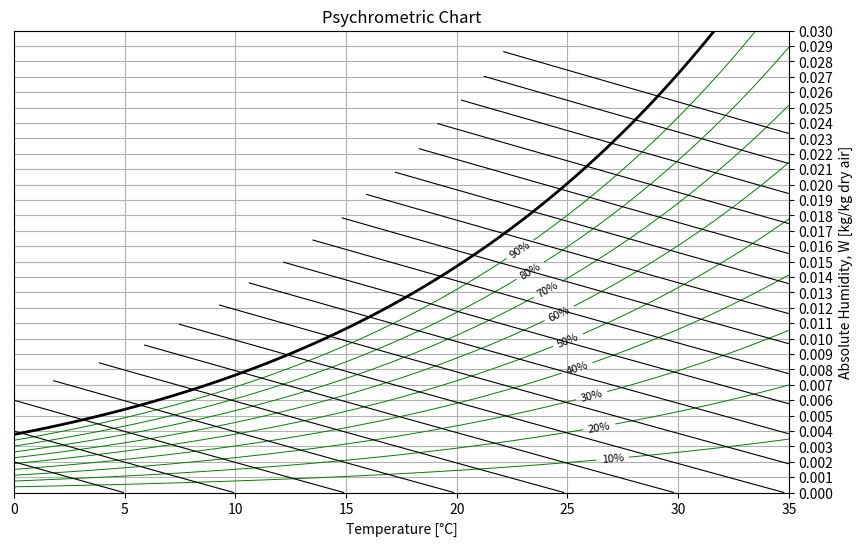

Write the Python code that produced this figure.
import numpy as np
import matplotlib.pyplot as plt
from matplotlib.collections import LineCollection
# from CoolProp.CoolProp import PropsSI
# import psychrochart
# import psychrolib

K = 273.15

def secant(fun, x1, tol=1.0e-6, kmax=100):
    """ root finding f(x) = 0 by secant method """
    x2 = 1.1 * x1
    f1, f2 = fun(x1), fun(x2)
    for k in range(kmax):
        if f1 == f2:
            x2 += 1e-6
            f2 = fun(x2)
        x3 = x2 - f2 * (x1 - x2) / (f1 - f2)
        f3 = fun(x3)
        if abs(x1 - x3) < tol * max(1.0, abs(x3)):
            return x3
        x1, f1 = x2, f2
        x2, f2 = x3, f3

def hg_sat(T):
    t = T - K
    hg = (2501 + 1.805*t)*1000 # [J/kg]
    return hg

def Psat_water(T):
    C = np.array([-5.8002206e3, 1.3914993, -4.8640239e-2,
                  4.1764768e-5, -1.4452093e-8, 6.5459673])
    x = np.array([1/T, 1, T, T**2, T**3, np.log(T)])
    Psat = np.exp(np.dot(C, x)) # [Pa]
    return Psat

def Ps_TR(T, R, P=101325):
    """partial pressure of water vapor"""
    # Psat = PropsSI('P', 'T', T, 'Q', 0, 'water')
    Psat = Psat_water(T)
    Ps = R * Psat
    return Ps

def W_TR(T, R, P=101325):
    """specific humidity"""
    # Ra, Rs = 287.055, 461.520  # gas constant of air and water vapor
    Ps = Ps_TR(T, R, P)
    W = 0.62198 * Ps / (P - Ps)
    return W

def D_TR(T, R, P=101325):
    W = W_TR(T, R, P)

    def fun(D):
        return W_TR(D, 1, P) - W

    D0 = T - (1 - R) / 0.05
    D = secant(fun, D0)
    return D

def H_TR(T, R, P=101325):
    """enthalpy"""
    W = W_TR(T, R, P)
    t = T - K
    ha = 1006 * t
    hg = hg_sat(T)  # (2501 + 1.805*t)*1000
    h = ha + W * hg
    return h

def H_TW(T,W):
    R = R_TW(T, W)
    H = H_TR(T, R)

    return H

def R_TW(T, W, P=101325):
    return secant(lambda R: W_TR(T, R, P) - W, 0.8)

T_array = np.linspace(273.15, 35 + 273.15, 100)
W_array = np.linspace(0, 30e-3, 100)

# Create 2D arrays for T and W values
T_grid, W_grid = np.meshgrid(T_array, W_array)

# Calculate relative humidity grid
RH_grid = np.zeros_like(T_grid)
for i, T in enumerate(T_array):
    for j, W in enumerate(W_array):
        RH_grid[j, i] = R_TW(T, W) * 100  # Convert to percentage

# Calculate enthalpy grid
H_grid = np.zeros_like(T_grid)
for i, T in enumerate(T_array):
    for j, W in enumerate(W_array):
        RH = R_TW(T, W) * 100  # Calculate relative humidity
        if RH <= 170:          # 여기 수정하면 된다.
            H_grid[j, i] = H_TW(T, W)
        else:
            H_grid[j, i] = np.nan

# Plot relative humidity contours
fig, ax = plt.subplots(figsize=(10, 6))

# Create contour plot for all levels except 100%
contour_levels_without_100 = np.arange(0, 100, 10)  # Define contour levels from 0 to 90
contour_plot_without_100 = ax.contour(T_grid - 273.15, W_grid , RH_grid, levels=contour_levels_without_100, colors='g', linewidths = 0.7)

# Create contour plot for 100% level only
contour_levels_100 = [100]  # Define contour level for 100% only
contour_plot_100 = ax.contour(T_grid - 273.15, W_grid , RH_grid, levels=contour_levels_100, colors='k', linewidths=2)

# Add contour labels for all levels
manual_locations = [(27, 0.0028), (26.5, 0.0038), (26, 0.0068), (25.5, 0.0078), (25, 0.01), (24.5,0.012), (24,0.0135), (23.5,0.0140), (23,0.0155)]
ax.clabel(contour_plot_without_100, colors='k', fontsize=8, fmt="%1.0f%%", manual = manual_locations)

# Plot enthalpy contours
enthalpy_levels = np.arange(0, 100, 5) * 1e3
enthalpy_plot = ax.contour(T_grid - 273.15, W_grid, H_grid, levels=enthalpy_levels, colors='k', linewidths=0.8)

# Move y-axis to the right
ax.yaxis.tick_right()
ax.yaxis.set_label_position("right")

# Set y-axis ticks to be displayed every 0.001
ax.set_yticks(np.arange(0, W_array[-1] + 0.001, 0.001))

ax.set_xlabel("Temperature [°C]")
ax.set_ylabel("Absolute Humidity, W [kg/kg dry air]")
ax.set_title("Psychrometric Chart")
ax.grid(True)
plt.show()